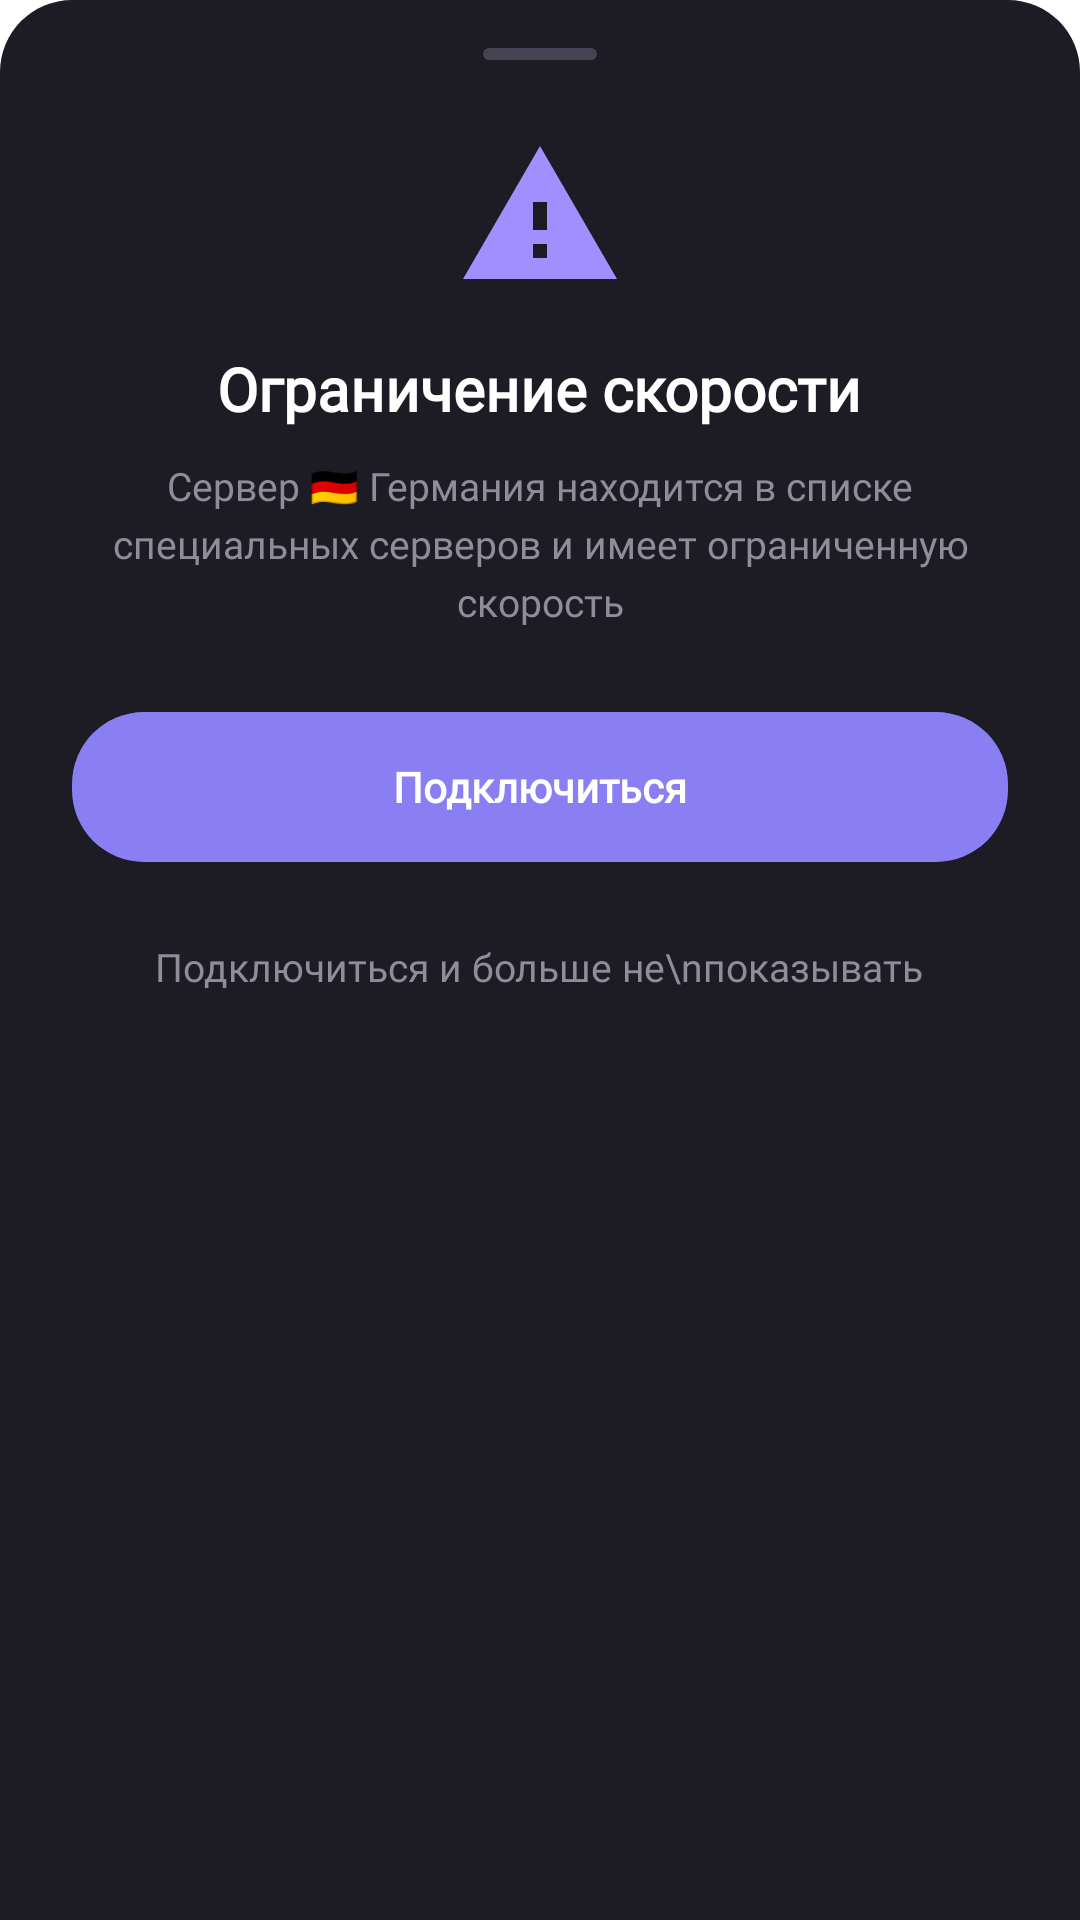

The Android layout XML behind this screen, and the referenced resources:
<!-- AndroidManifest.xml: application theme AppTheme -->
<!-- res/layout/dialog_speed_warning_sheet.xml -->
<?xml version="1.0" encoding="utf-8"?>
<LinearLayout xmlns:android="http://schemas.android.com/apk/res/android"
    xmlns:app="http://schemas.android.com/apk/res-auto"
    android:layout_width="match_parent"
    android:layout_height="wrap_content"
    android:background="@drawable/bg_server_dialog_sheet"
    android:gravity="center_horizontal"
    android:orientation="vertical"
    android:paddingStart="24dp"
    android:paddingTop="12dp"
    android:paddingEnd="24dp"
    android:paddingBottom="28dp">

    
    <View
        android:layout_width="38dp"
        android:layout_height="4dp"
        android:layout_gravity="center_horizontal"
        android:layout_marginTop="4dp"
        android:layout_marginBottom="24dp"
        android:background="@drawable/bg_power_button"
        android:backgroundTint="@color/zaza_sheet_handle" />

    
    <ImageView
        android:layout_width="56dp"
        android:layout_height="56dp"
        android:contentDescription="Speed limit warning"
        android:src="@drawable/ic_warning_triangle" />

    
    <TextView
        android:layout_width="wrap_content"
        android:layout_height="wrap_content"
        android:layout_marginTop="16dp"
        android:fontFamily="@font/unbounded"
        android:gravity="center"
        android:text="Ограничение скорости"
        android:textColor="@color/zaza_text_primary"
        android:textSize="20sp"
        android:textStyle="bold" />

    
    <TextView
        android:id="@+id/tv_warning_desc"
        android:layout_width="match_parent"
        android:layout_height="wrap_content"
        android:layout_marginTop="10dp"
        android:fontFamily="@font/unbounded"
        android:gravity="center"
        android:lineSpacingExtra="4dp"
        android:text="Сервер 🇩🇪 Германия находится в списке специальных серверов и имеет ограниченную скорость"
        android:textColor="@color/zaza_text_secondary"
        android:textSize="13sp" />

    
    <FrameLayout
        android:id="@+id/btn_warning_connect"
        android:layout_width="match_parent"
        android:layout_height="50dp"
        android:layout_marginTop="28dp"
        android:background="@drawable/bg_btn_purple"
        android:clickable="true"
        android:focusable="true">

        <TextView
            android:layout_width="wrap_content"
            android:layout_height="wrap_content"
            android:layout_gravity="center"
            android:fontFamily="@font/unbounded"
            android:text="Подключиться"
            android:textColor="@color/zaza_text_primary"
            android:textSize="14sp"
            android:textStyle="bold" />
    </FrameLayout>

    
    <TextView
        android:id="@+id/btn_warning_connect_dont_show"
        android:layout_width="wrap_content"
        android:layout_height="wrap_content"
        android:layout_marginTop="18dp"
        android:clickable="true"
        android:focusable="true"
        android:fontFamily="@font/unbounded"
        android:gravity="center"
        android:padding="8dp"
        android:text="Подключиться и больше не\nпоказывать"
        android:textColor="@color/zaza_text_secondary"
        android:textSize="13sp" />

</LinearLayout>
<!-- resources referenced by this layout -->
<resources>
  <color name="zaza_sheet_handle">#454452</color>
  <color name="zaza_text_primary">#FFFFFF</color>
  <color name="zaza_text_secondary">#8E8D9A</color>
  <!-- drawable bg_btn_purple (drawable) -->
  <?xml version="1.0" encoding="utf-8"?>
  <shape xmlns:android="http://schemas.android.com/apk/res/android"
      android:shape="rectangle">
      <corners android:radius="24dp" />
      <solid android:color="@color/zaza_purple" />
  </shape>
  <!-- drawable bg_power_button (drawable) -->
  <?xml version="1.0" encoding="utf-8"?>
  <ripple xmlns:android="http://schemas.android.com/apk/res/android"
      android:color="#20FFFFFF">
      <item>
          <shape android:shape="rectangle">
              <solid android:color="@color/zaza_power_btn_bg" />
              <stroke
                  android:width="1.5dp"
                  android:color="@color/zaza_power_stroke_disconnected" />
              <corners android:radius="100dp" />
          </shape>
      </item>
  </ripple>
  <!-- drawable bg_server_dialog_sheet (drawable) -->
  <?xml version="1.0" encoding="utf-8"?>
  <shape xmlns:android="http://schemas.android.com/apk/res/android"
      android:shape="rectangle">
      <corners
          android:topLeftRadius="24dp"
          android:topRightRadius="24dp" />
      <solid android:color="@color/zaza_dialog_bg" />
  </shape>
  <!-- drawable ic_warning_triangle (drawable) -->
  <vector xmlns:android="http://schemas.android.com/apk/res/android"
      android:width="48dp"
      android:height="48dp"
      android:viewportWidth="24"
      android:viewportHeight="24">
      <path
          android:fillColor="#FFA18FFF"
          android:pathData="M1,21h22L12,2 1,21zm12,-3h-2v-2h2v2zm0,-4h-2v-4h2v4z" />
  </vector>
  <style name="AppTheme" parent="AppThemeBase" />
  <color name="zaza_purple">#8A7EF3</color>
  <color name="zaza_power_btn_bg">#24222E</color>
  <color name="zaza_power_stroke_disconnected">#353344</color>
  <color name="zaza_dialog_bg">#1D1C25</color>
  <style name="AppThemeBase" parent="AmneziaWgTheme">
          <item name="materialCardViewStyle">@style/AmneziaWgTheme.MaterialCardView</item>
          <item name="toolbarStyle">@style/AmneziaWgTheme.Toolbar</item>
          <item name="bottomSheetDialogTheme">@style/AmneziaWgTheme.BottomSheetDialog</item>
          <item name="android:statusBarColor">@null</item>
      </style>
  <style name="AmneziaWgTheme.MaterialCardView" parent="Widget.Material3.CardView.Elevated">
          <item name="cornerRadius">4dp</item>
          <item name="contentPadding">8dp</item>
      </style>
  <style name="AmneziaWgTheme.Toolbar" parent="Widget.Material3.Toolbar">
          <item name="android:background">?attr/colorSurface</item>
      </style>
  <style name="AmneziaWgTheme.BottomSheetDialog" parent="ThemeOverlay.Material3.BottomSheetDialog">
          <item name="android:windowIsFloating">false</item>
          <item name="android:navigationBarColor">@android:color/transparent</item>
      </style>
</resources>
